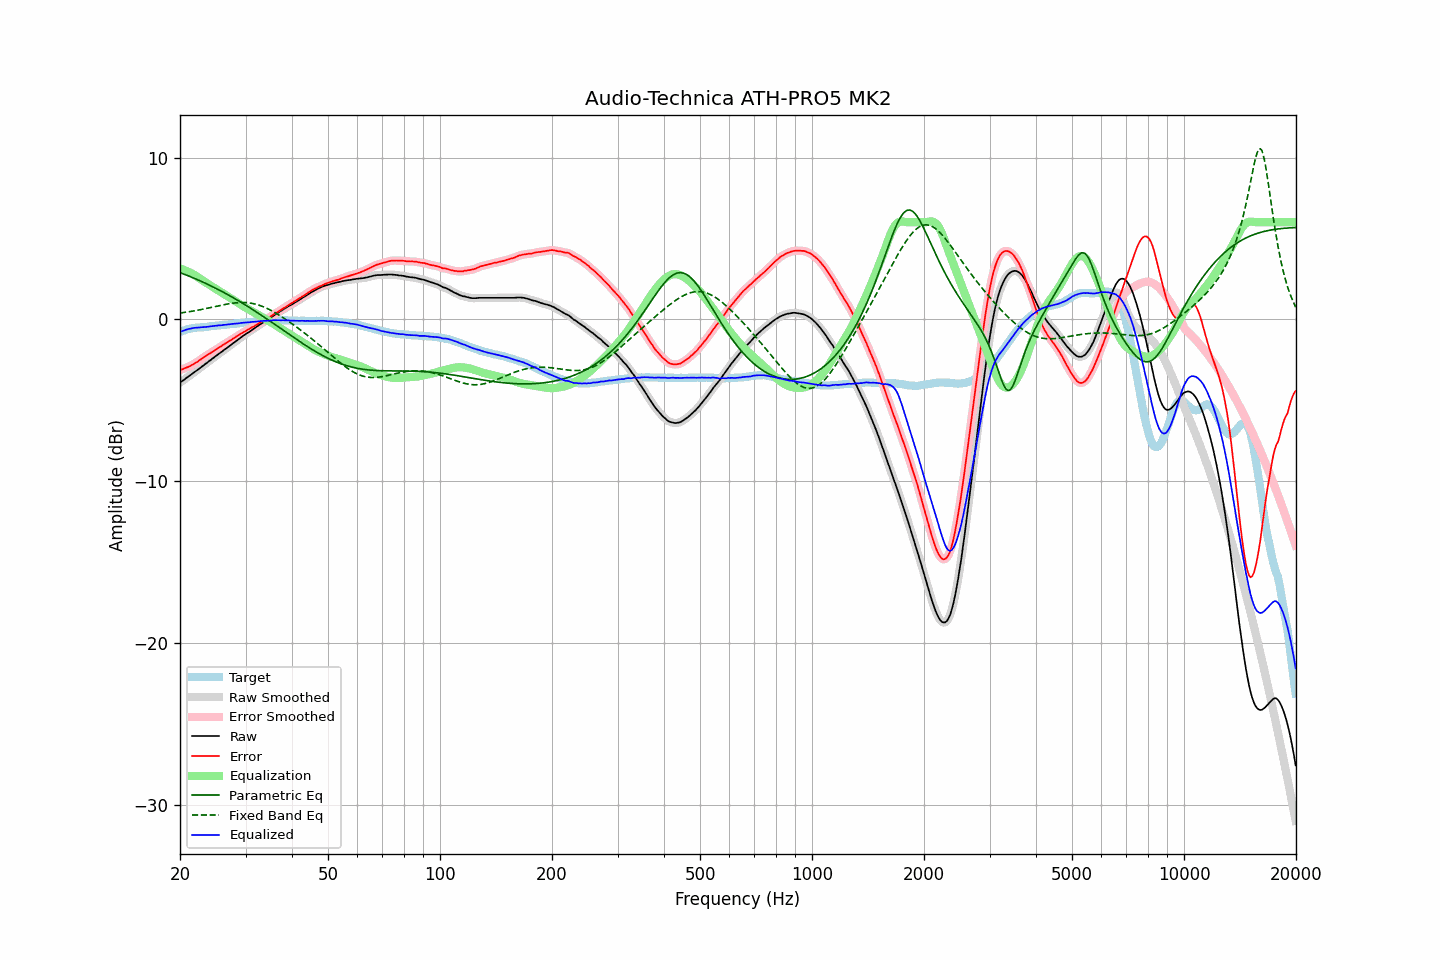

Data behind this chart, as committed beside it:
frequency, raw, error, smoothed, error_smoothed, equalization, parametric_eq, fixed_band_eq, equalized_raw, equalized_smoothed, target
20.00, -3.92, -3.13, -3.92, -3.14, 3.13, 2.88, 0.38, -0.78, -0.78, -0.78
20.20, -3.85, -3.10, -3.85, -3.10, 3.10, 2.85, 0.40, -0.74, -0.74, -0.74
20.40, -3.78, -3.07, -3.77, -3.07, 3.07, 2.81, 0.41, -0.71, -0.71, -0.70
20.61, -3.71, -3.02, -3.70, -3.03, 3.03, 2.77, 0.43, -0.68, -0.67, -0.68
20.81, -3.63, -2.98, -3.63, -2.99, 2.99, 2.73, 0.44, -0.64, -0.64, -0.64
21.02, -3.56, -2.95, -3.56, -2.95, 2.95, 2.69, 0.46, -0.61, -0.61, -0.60
21.23, -3.49, -2.90, -3.48, -2.90, 2.90, 2.65, 0.47, -0.59, -0.59, -0.58
21.44, -3.42, -2.85, -3.41, -2.85, 2.85, 2.61, 0.49, -0.57, -0.56, -0.56
21.66, -3.34, -2.79, -3.34, -2.79, 2.79, 2.57, 0.51, -0.54, -0.55, -0.55
21.87, -3.26, -2.73, -3.27, -2.74, 2.74, 2.53, 0.52, -0.53, -0.53, -0.53
22.09, -3.20, -2.68, -3.19, -2.68, 2.67, 2.49, 0.54, -0.52, -0.52, -0.52
22.31, -3.12, -2.62, -3.12, -2.61, 2.61, 2.44, 0.56, -0.52, -0.51, -0.51
22.54, -3.05, -2.54, -3.05, -2.55, 2.54, 2.40, 0.58, -0.50, -0.51, -0.51
22.76, -2.98, -2.48, -2.97, -2.47, 2.48, 2.35, 0.60, -0.50, -0.50, -0.50
22.99, -2.90, -2.40, -2.90, -2.40, 2.41, 2.31, 0.62, -0.49, -0.49, -0.50
23.22, -2.83, -2.34, -2.82, -2.34, 2.34, 2.26, 0.64, -0.48, -0.48, -0.49
23.45, -2.75, -2.27, -2.75, -2.27, 2.28, 2.22, 0.66, -0.47, -0.47, -0.48
23.69, -2.68, -2.21, -2.67, -2.21, 2.21, 2.17, 0.68, -0.47, -0.46, -0.47
23.92, -2.60, -2.15, -2.60, -2.15, 2.15, 2.12, 0.70, -0.45, -0.45, -0.45
24.16, -2.53, -2.10, -2.52, -2.09, 2.08, 2.08, 0.72, -0.44, -0.44, -0.43
24.40, -2.44, -2.02, -2.45, -2.02, 2.02, 2.03, 0.74, -0.42, -0.43, -0.42
24.65, -2.38, -1.96, -2.37, -1.96, 1.96, 1.98, 0.77, -0.42, -0.42, -0.42
24.89, -2.29, -1.89, -2.30, -1.89, 1.89, 1.93, 0.79, -0.40, -0.40, -0.40
25.14, -2.23, -1.83, -2.22, -1.83, 1.83, 1.88, 0.81, -0.39, -0.39, -0.39
25.39, -2.14, -1.76, -2.15, -1.77, 1.77, 1.83, 0.83, -0.38, -0.38, -0.38
25.65, -2.08, -1.70, -2.08, -1.70, 1.70, 1.78, 0.85, -0.37, -0.37, -0.37
25.91, -2.01, -1.64, -2.00, -1.64, 1.64, 1.72, 0.87, -0.37, -0.36, -0.36
26.16, -1.92, -1.57, -1.93, -1.58, 1.58, 1.67, 0.89, -0.35, -0.35, -0.35
26.43, -1.86, -1.51, -1.86, -1.51, 1.51, 1.62, 0.91, -0.34, -0.34, -0.35
26.69, -1.79, -1.46, -1.78, -1.45, 1.45, 1.56, 0.93, -0.33, -0.33, -0.33
26.96, -1.71, -1.39, -1.71, -1.39, 1.39, 1.51, 0.95, -0.32, -0.32, -0.32
27.23, -1.64, -1.33, -1.63, -1.33, 1.33, 1.45, 0.97, -0.31, -0.31, -0.31
27.50, -1.56, -1.27, -1.56, -1.27, 1.26, 1.40, 0.98, -0.29, -0.30, -0.29
27.77, -1.49, -1.20, -1.49, -1.20, 1.20, 1.34, 0.99, -0.28, -0.28, -0.29
28.05, -1.42, -1.14, -1.41, -1.14, 1.14, 1.28, 1.01, -0.28, -0.27, -0.27
28.33, -1.34, -1.06, -1.34, -1.07, 1.07, 1.22, 1.02, -0.26, -0.27, -0.27
28.62, -1.27, -1.01, -1.27, -1.01, 1.01, 1.17, 1.03, -0.26, -0.26, -0.25
28.90, -1.20, -0.95, -1.19, -0.95, 0.95, 1.11, 1.03, -0.25, -0.24, -0.24
29.19, -1.12, -0.88, -1.12, -0.89, 0.89, 1.05, 1.03, -0.23, -0.23, -0.23
29.48, -1.05, -0.83, -1.05, -0.83, 0.83, 0.99, 1.03, -0.22, -0.22, -0.22
29.78, -0.98, -0.77, -0.98, -0.77, 0.77, 0.93, 1.03, -0.21, -0.20, -0.21
30.08, -0.91, -0.71, -0.91, -0.71, 0.71, 0.86, 1.03, -0.19, -0.20, -0.20
30.38, -0.85, -0.66, -0.85, -0.66, 0.66, 0.80, 1.02, -0.19, -0.19, -0.19
30.68, -0.79, -0.61, -0.78, -0.60, 0.60, 0.74, 1.01, -0.19, -0.18, -0.18
30.99, -0.72, -0.54, -0.72, -0.55, 0.54, 0.68, 1.00, -0.17, -0.17, -0.17
31.30, -0.65, -0.48, -0.65, -0.49, 0.49, 0.61, 0.98, -0.16, -0.17, -0.16
31.61, -0.59, -0.44, -0.58, -0.43, 0.43, 0.55, 0.96, -0.16, -0.16, -0.14
31.93, -0.52, -0.37, -0.52, -0.37, 0.37, 0.49, 0.93, -0.15, -0.15, -0.15
32.24, -0.45, -0.31, -0.45, -0.31, 0.31, 0.42, 0.91, -0.13, -0.13, -0.14
32.57, -0.38, -0.25, -0.38, -0.25, 0.25, 0.35, 0.88, -0.12, -0.12, -0.13
32.89, -0.31, -0.19, -0.31, -0.19, 0.20, 0.29, 0.84, -0.11, -0.11, -0.11
33.22, -0.25, -0.13, -0.25, -0.14, 0.14, 0.22, 0.81, -0.10, -0.10, -0.11
33.55, -0.19, -0.09, -0.18, -0.09, 0.09, 0.16, 0.77, -0.10, -0.10, -0.09
33.89, -0.13, -0.03, -0.12, -0.03, 0.03, 0.09, 0.72, -0.10, -0.10, -0.10
34.23, -0.06, 0.02, -0.06, 0.02, -0.03, 0.02, 0.68, -0.09, -0.09, -0.08
34.57, 0.00, 0.08, 0.01, 0.08, -0.09, -0.05, 0.63, -0.09, -0.08, -0.08
34.92, 0.07, 0.15, 0.07, 0.14, -0.15, -0.11, 0.58, -0.08, -0.08, -0.07
35.27, 0.14, 0.21, 0.14, 0.21, -0.21, -0.18, 0.53, -0.07, -0.07, -0.06
35.62, 0.21, 0.28, 0.21, 0.28, -0.27, -0.25, 0.47, -0.06, -0.06, -0.07
35.97, 0.28, 0.35, 0.28, 0.34, -0.34, -0.32, 0.42, -0.05, -0.06, -0.07
... 635 more rows
